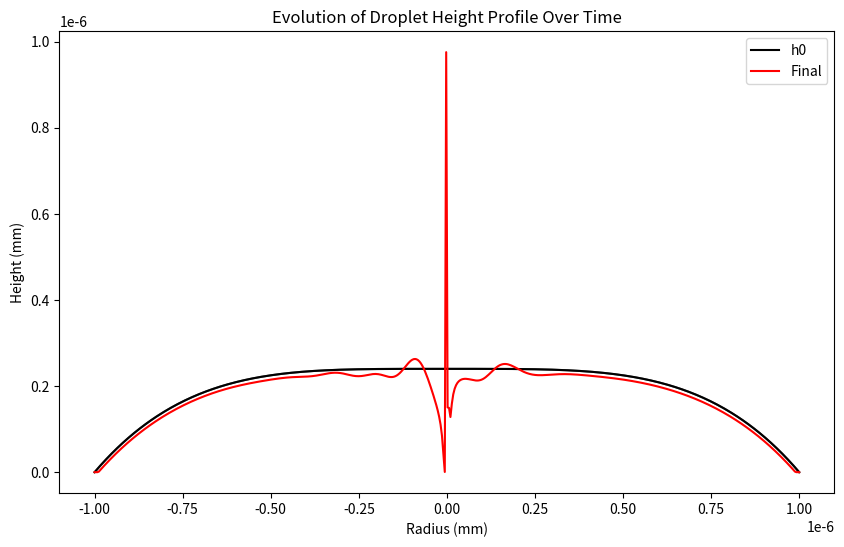
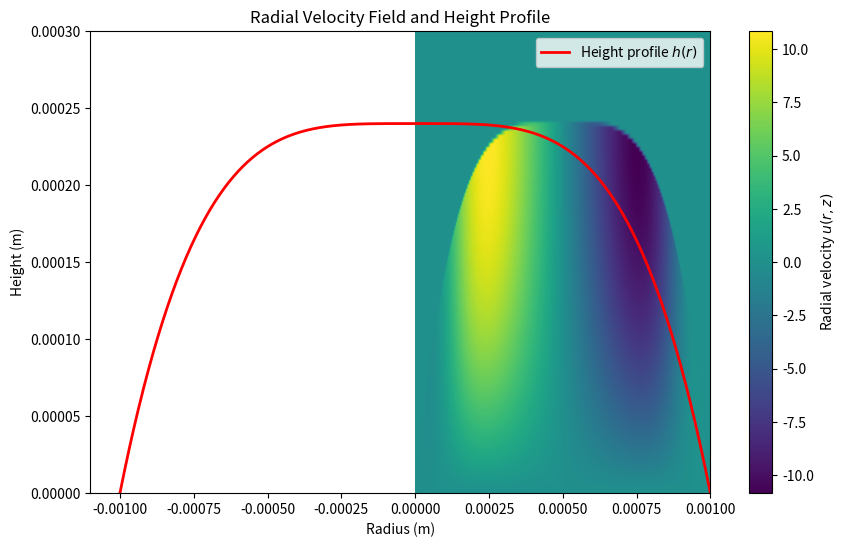
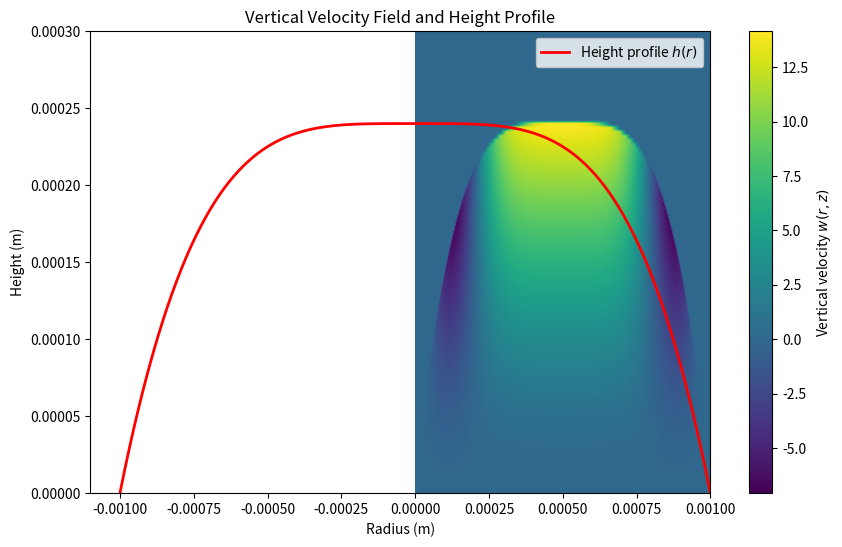
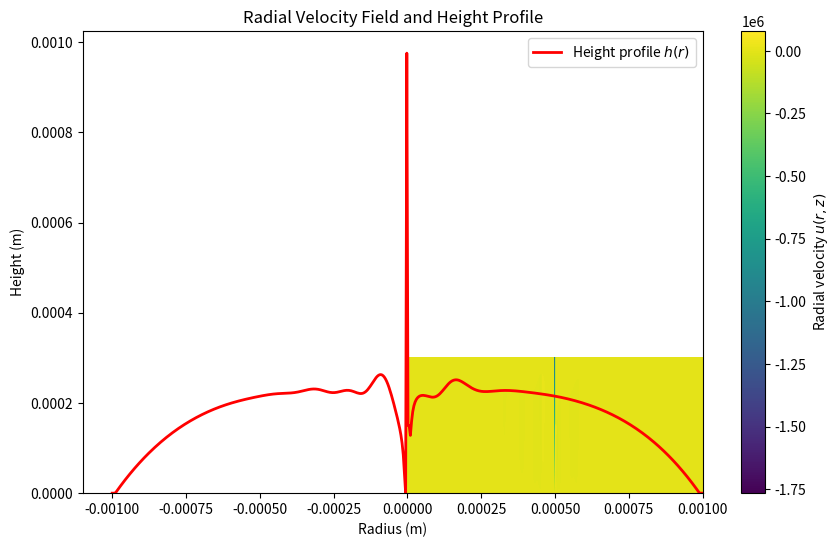
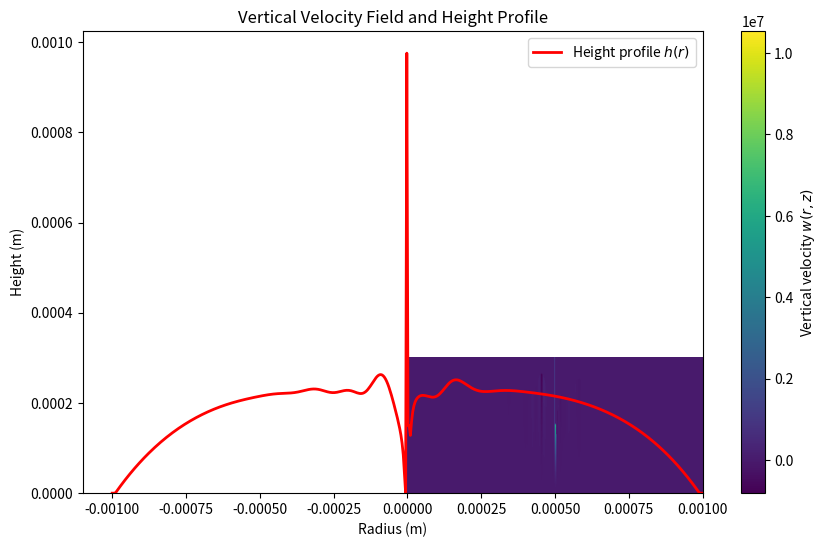

The script that saved these images, in order:
import numpy as np
from scipy.integrate import solve_ivp
import matplotlib.pyplot as plt
from dataclasses import dataclass
import scipy.integrate as integrate
from scipy.ndimage import gaussian_filter, median_filter

@dataclass
class FieldVariables:
    u_grid: np.ndarray  # Radial velocity grid
    w_grid: np.ndarray  # Vertical velocity grid
    p_grid: np.ndarray  # Pressure grid
    eta_grid: np.ndarray  # Viscosity grid
    sigma_grid: np.ndarray  # Surface tension grid
    rho_grid: np.ndarray  # Density grid
    diff_grid: np.ndarray  # Diffusivity grid

    m_dot_grid: np.ndarray  # Diffusivity grid


@dataclass
class SimulationParams:
    r_c: float  # Radius of the droplet in meters
    hmax0: float  # Initial droplet height at the center in meters
    Nr: int  # Number of radial points
    Nz: int  # Number of z-axis points
    Nt: int  # Number of time steps
    dr: float  # Radial grid spacing
    dz: float  # Vertical grid spacing
    dt: float  # Time step size
    rho: float  # Density of the liquid (kg/m^3)
    w_e: float  # Constant evaporation rate (m/s)
    sigma: float  # Surface tension (N/m)
    eta: float  # Viscosity (Pa*s)
    d_sigma_dr: float  # Surface tension gradient


    # Antoine's Equation
    A: float  
    B: float
    C: float

    D: float #Diffusvity of Vapor
    Mw: float #Molecular weight of Vapor

    Rs: float #Gas Constant
    T: float #Temperature of drop exterior
    RH: float #Relative Humidity

params = SimulationParams(
        r_c=1e-3,  # Radius of the droplet in meters
        hmax0=3e-4,  # Initial droplet height at the center in meters
        Nr=499,  # Number of radial points
        Nz=110,  # Number of z-axis points
        Nt=10,  # Number of time steps
        dr=2.0 * 1e-3 / (499),  # Radial grid spacing
        dz=5e-4 / (110),  # Vertical grid spacing
        dt=1e-3,  # Time step size eg 1e-5
        rho=1,  # Density of the liquid (kg/m^3) eg 1
        w_e=-1e-3, # -1e-3,  # Constant evaporation rate (m/s) eg 1e-4
        sigma=0.072,  # Surface tension (N/m) eg 0.072
        eta=1e-3,  # Viscosity (Pa*s) eg 1e-3
        d_sigma_dr=0.0,  # Surface tension gradient

        A = 8.07131, # Antoine Equation (-)
        B = 1730.63, # Antoine Equation (-)
        C = 233.4, # Antoine Equation (-)
        D = 2.42e-5, # Diffusivity of H2O in Air (m^2/s)
        Mw = 0.018, # Molecular weight H2O vapor (kg/mol)
        Rs = 8.314, # Gas Constant (J/(K*mol))
        T = 293.15, # Ambient Temperature (K)
        RH = 0.20, # Relative Humidity (-)
    )

def setup_grids(params: SimulationParams):
    """Set up the grid arrays and initial field values."""
    # Radial and vertical grids
    r = np.linspace(-params.r_c, params.r_c, params.Nr + 1)  # r grid (avoiding r=0)
    z = np.linspace(0, params.hmax0, params.Nz + 1)  # z grid

    # Initialize field arrays
    field_vars = FieldVariables(
        u_grid=np.zeros((params.Nr  + 1 , params.Nz  + 1)),  # r velocity
        w_grid=np.zeros((params.Nr  + 1, params.Nz  + 1)),  # z velocity
        p_grid=np.zeros((params.Nr  + 1)),  # pressure
        eta_grid=params.eta * np.ones((params.Nr  + 1, params.Nz  + 1)),  # constant viscosity
        sigma_grid=params.sigma * np.ones((params.Nr  + 1)),  # constant surface tension
        rho_grid=params.rho * np.ones((params.Nr  + 1, params.Nz  + 1)),  # density
        diff_grid=params.rho * np.ones((params.Nr  + 1, params.Nz  + 1)),  # diffusivity

        m_dot_grid=np.zeros((params.Nr  + 1)),  # mass loss
    )

    return r, z, field_vars

def setup_cap_initial_h_profile(r, h0, r_c):
    # setup a spherical cap initial height profile
    R = (r_c**2 + h0**2) / (2 * h0)
    theta = np.arccos(1 - h0 * R)
    h = np.sqrt((2.0 * R * (r + R) - np.square(r + R))) - (R - h0)

    return h

def setup_parabolic_initial_h_profile(r, h0, r_c, drop_fraction=1.0, order=2):
    # setup up a polynomial initial drop profile
    drop_fraction = 1.0  # percent of r taken up with drop (vs 0)
    h = np.zeros_like(r)
    occupied_length = int(drop_fraction * len(r))
    h[:occupied_length] = h0 * (
        1 - (r[:occupied_length] / (drop_fraction * r_c)) ** order
    )
    return h



#def as_grad(x, dx):
    #"""Axis symmetric gradient (left side neumann boundary condition)"""
    #x_padded = np.pad(x, (1, 0), mode="edge")
    #grad_x = np.gradient(x_padded, dx, edge_order=2)
    #return grad_x[1:]

def as_grad(x, dx):
    """Axis symmetric gradient (left side neumann boundary condition)"""
    grad_x = np.gradient(x, dx, edge_order=2)
    return grad_x

def grad(x, dx):
    return np.gradient(x, dx, edge_order=2)


def calc_curvature(params, r, z, field_vars, h):
    dh_dr = as_grad(h, params.dr)
    curvature_term = (r * dh_dr) / np.sqrt(1 + dh_dr**2)
    return curvature_term

def calc_pressure_corrected(params, r, z, field_vars, h):
    """Compute the radial pressure gradient using the nonlinear curvature formula."""
    # using Diddens implementation
    # note, square root should be approximated as unity in the limit h -> 0
    curvature_term = calc_curvature(params, r, z, field_vars, h)
    d_curvature_dr = as_grad(curvature_term, params.dr)
    Laplace_pressure = -params.sigma * (1 / r) * d_curvature_dr

    h_star = params.hmax0/100
    n = 3
    m = 2
    theta_e = 2*np.arctan(params.hmax0/params.r_c)/np.pi*180
    dis_press = -params.sigma*np.square(theta_e)*(n-1)*(m-1)/(n-m)/(2*h_star)*((h_star/params.hmax0)**n-(h_star/params.hmax0)**m)

    pressure = Laplace_pressure + dis_press
    return pressure


def calc_pressure(params, r, z, field_vars, h):
    """Compute the radial pressure gradient using the nonlinear curvature formula."""
    # using Diddens implementation
    # note, square root should be approximated as unity in the limit h -> 0
    curvature_term = calc_curvature(params, r, z, field_vars, h)
    d_curvature_dr = as_grad(curvature_term, params.dr)
    pressure = -params.sigma * (1 / r) * d_curvature_dr
    return pressure

def calc_curvature_v2(params, r, z, field_vars, h):
    dh_dr = as_grad(h, params.dr)
    d2h_dr2 = as_grad(dh_dr, params.dr)
    curvature_term = np.abs(d2h_dr2) / np.sqrt(1 + dh_dr**2) ** 3
    return curvature_term

def calc_pressure_v2(params, r, z, field_vars, h):
    """Compute the radial pressure gradient using the nonlinear curvature formula."""
    curvature_term = calc_curvature_v2(params, r, z, field_vars, h)
    pressure = curvature_term * params.sigma * 2
    return pressure

def interp_h_mask_grid(grid_data, h, z):
    dz = z[1] - z[0]
    masked_grid = np.array(grid_data)
    for i in range(masked_grid.shape[0]):
        h_r = h[i]
        lower_index = np.searchsorted(z, h_r) - 1  # last index beneath boundary
        if 0 <= lower_index < len(z) - 1:
            z_below = z[lower_index]
            value_above = masked_grid[i, lower_index + 1]
            occupation_percent = (h_r - z_below) / dz
            masked_grid[i, lower_index + 1] = occupation_percent * value_above
            masked_grid[i, lower_index + 2 :] = 0
        elif 0 >= lower_index:
            masked_grid[i, :] = 0
    return masked_grid

def compute_u_velocity(params, r, z, field_vars, h):
    """Compute radial velocity u(r, z, t) using the given equation."""
    u_grid = np.zeros_like(field_vars.u_grid)
    pressure = calc_pressure(params, r, z, field_vars, h)
    dp_dr = as_grad(pressure, params.dr)
    for i in range(len(r)):
        h_r = h[i]
        for j, z_val in enumerate(z):
            integrand = (-(dp_dr[i]) * (h_r - z) + params.d_sigma_dr) / params.eta
            u_grid[i, j] = np.trapz(integrand[: j + 1], dx=params.dz)
    u_grid = interp_h_mask_grid(u_grid, h, z)

    return u_grid

def compute_w_velocity(params, r, z, field_vars, h):
    w_grid = np.zeros_like(field_vars.w_grid)
    ur_grid = field_vars.u_grid * r[:, None]
    d_ur_grid_dr = np.gradient(ur_grid, params.dr, axis=0)
    integrand = (1 / r[:, None]) * d_ur_grid_dr
    for j in range(1, len(z)):  # ignore BC
        w_grid[:, j] = -1 * np.trapz(integrand[:, : j + 1], dx=params.dz, axis=1)
    w_grid = interp_h_mask_grid(w_grid, h, z)
    w_grid[0, :] = w_grid[1, :]  # hack to deal with numerical issues at r ~ 0
    return w_grid


def calculate_dh_dt(t, params, r, z, field_vars, h):
    """Calculate dh/dt from u velocities for integration with solve_ivp"""
    h = h.reshape(len(r))

    # Compute the radial velocity field u(r, z, t)
    u_grid = compute_u_velocity(params, r, z, field_vars, h)

    # Integrate r * u over z from 0 to h for each radial position
    integral_u_r = np.trapz(r[:, None] * u_grid, dx=params.dz, axis=1)
    # TODO scaling??
    integral_u_r *= params.dz
    grad_u_r = as_grad(integral_u_r, params.dr)
    grad_u_r = gaussian_filter(grad_u_r, sigma=10)

    middle_point = int(np.floor(len(grad_u_r)/2))
    grad_u_r[:middle_point-1] *= -1

    # print(middle_point)
    # print(r[middle_point], r[middle_point-1])
    # print(grad_u_r[middle_point-5:middle_point+5])
    avg_val = (grad_u_r[middle_point] + grad_u_r[middle_point-1])/2
    # print(middle_point)
    grad_u_r[middle_point] = avg_val
    grad_u_r[middle_point-1] = avg_val


    # Calculate dh/dt as radial term plus evaporation rate
    radial_term = (-1 / r) * grad_u_r
    dh_dt = radial_term + params.w_e

    return dh_dt

def run_forward_euler_simulation(params, r, z, field_vars, h0):
    h_profiles = [h0.copy()]
    h = h0.copy()

    for t in range(params.Nt):
        print(t, end="\r")
        dh_dt = calculate_dh_dt(t * params.dt, params, r, z, field_vars, h)
        h = h + params.dt * dh_dt  # Forward Euler step
        h = np.maximum(h, 0)  # Ensure non-negative height
        h_profiles.append(h.copy())

    h_profiles = np.array(h_profiles)
    return h_profiles

def eval(params, r, z, field_vars, h0):
    h_profiles = run_forward_euler_simulation(params, r, z, field_vars, h0)
    return h_profiles


def plot_velocity(params, r, z, field_vars, h):
    field_vars.u_grid = compute_u_velocity(params, r, z, field_vars, h)
    field_vars.w_grid = compute_w_velocity(params, r, z, field_vars, h)

    plt.figure(figsize=(10, 6))
    plt.imshow(
        field_vars.u_grid.T,
        aspect="auto",
        origin="lower",
        extent=[0, params.r_c, 0, np.max(z)],
        cmap="viridis",
    )
    plt.plot(
        r, h, color="red", linewidth=2, label="Height profile $h(r)$"
    )  # Overlay height profile
    plt.xlabel("Radius (m)")
    plt.ylabel("Height (m)")
    plt.colorbar(label="Radial velocity $u(r, z)$")
    plt.title("Radial Velocity Field and Height Profile")
    plt.legend()
    plt.show()

    # Plot vertical velocity (w) with height profile overlay
    plt.figure(figsize=(10, 6))
    plt.imshow(
        field_vars.w_grid.T,
        aspect="auto",
        origin="lower",
        extent=[0, params.r_c, 0, np.max(z)],
        cmap="viridis",
    )
    plt.plot(
        r, h, color="red", linewidth=2, label="Height profile $h(r)$"
    )  # Overlay height profile
    plt.xlabel("Radius (m)")
    plt.ylabel("Height (m)")
    plt.colorbar(label="Vertical velocity $w(r, z)$")
    plt.title("Vertical Velocity Field and Height Profile")
    plt.legend()
    plt.show()


def main():
    # Initialize the grids and field variables
    r, z, field_vars = setup_grids(params)

    h = setup_cap_initial_h_profile(r, params.hmax0, params.r_c)

    # Setup plot styling
    plt.rcParams.update({'font.size': 16})
    plt.rcParams['axes.linewidth']=3

    # Plot
    plt.figure(figsize = (12,7))
    plt.plot(r,h)
    plt.xlabel(r'$r$')
    plt.ylabel(r'$d2hdr2(r)$')

    #print(params.dr)
    #print(r)

    dh_dr = as_grad(h, params.dr)
    d2h_dr2 = as_grad(dh_dr, params.dr)

    R_large = (params.r_c**2+params.hmax0**2)/(2*params.hmax0)
    dh_dr_2 = (-r)/ np.sqrt((2.0*R_large*(r+R_large)-np.square(r+R_large)))
    d2h_dr2_2 = -np.square(R_large) / np.sqrt(np.square(R_large)-np.square(r))**3

    # Plot
    plt.figure(figsize = (12,7))
    plt.plot(r,dh_dr)
    plt.plot(r,dh_dr_2)
    plt.xlabel(r'$r$')
    plt.ylabel(r'$d2hdr2(r)$')

    # Plot
    plt.figure(figsize = (12,7))
    plt.plot(r,d2h_dr2)
    plt.plot(r,d2h_dr2_2)
    plt.xlabel(r'$r$')
    plt.ylabel(r'$d2hdr2(r)$')

    curvature_term = (r * dh_dr) / np.sqrt(1 + dh_dr**2)
    d_curvature_dr = as_grad(curvature_term, params.dr)

    # Plot
    plt.figure(figsize = (12,7))
    plt.plot(r,curvature_term)
    plt.xlabel(r'$r$')
    plt.ylabel(r'curvature_term')

    # Plot
    plt.figure(figsize = (12,7))
    plt.plot(r,d_curvature_dr)
    plt.xlabel(r'$r$')
    plt.ylabel(r'd_curvature_dr')


    pressure = calc_pressure(params, r, z, field_vars, h)
    dp_dr = as_grad(pressure, params.dr)

    # Plot
    plt.figure(figsize = (12,7))
    plt.plot(r,pressure)
    plt.xlabel(r'$r$')
    plt.ylabel(r'pressure')

    # Plot
    plt.figure(figsize = (12,7))
    plt.plot(r,dp_dr)
    plt.xlabel(r'$r$')
    plt.ylabel(r'dp_dr')

    u_grid = compute_u_velocity(params, r, z, field_vars, h)
    integral_u_r = np.trapz(r[:, None] * u_grid, dx=params.dz, axis=1)
    grad_u_r = as_grad(integral_u_r, params.dr)

    # Plot
    plt.figure(figsize = (12,7))
    plt.plot(r,integral_u_r)
    plt.xlabel(r'$r$')
    plt.ylabel(r'integral_u_r')

    # Plot
    plt.figure(figsize = (12,7))
    plt.plot(r,grad_u_r)
    plt.xlabel(r'$r$')
    plt.ylabel(r'grad_u_r')

    plt.figure(figsize=(10, 6))
    plt.imshow(
        field_vars.u_grid.T,
        aspect="auto",
        origin="lower",
        extent=[-params.r_c, params.r_c, 0, np.max(z)],
        cmap="viridis",
    )
    plt.plot(
        r, h, color="red", linewidth=2, label="Height profile $h(r)$"
    )  # Overlay height profile
    plt.xlabel("Radius (m)")
    plt.ylabel("Height (m)")
    plt.colorbar(label="Radial velocity $u(r, z)$")
    plt.title("Radial Velocity Field and Height Profile")
    plt.legend()
    plt.show()

    radial_term = (-1 / r) * grad_u_r
    dh_dt = radial_term + params.w_e

    # Plot
    plt.figure(figsize = (12,7))
    plt.plot(r,radial_term)
    plt.xlabel(r'$r$')
    plt.ylabel(r'radial_term')

    # Plot
    plt.figure(figsize = (12,7))
    plt.plot(r,dh_dt)
    plt.xlabel(r'$r$')
    plt.ylabel(r'dh_dt')

    h_profiles = eval(params, r, z, field_vars, h.copy())

    plt.figure(figsize=(10, 6))
    for i, h_t in enumerate(h_profiles[::50]):
        plt.plot(r * 1e-3, h_t * 1e-3, c="dimgrey")
    plt.plot(r * 1e-3, h_profiles[0] * 1e-3, c="k", label="h0")
    plt.plot(r * 1e-3, h_profiles[-1] * 1e-3, c="r", label="Final")
    plt.xlabel("Radius (mm)")
    plt.ylabel("Height (mm)")
    plt.legend()
    plt.title("Evolution of Droplet Height Profile Over Time")
    plt.show()


def minimal_example():
    r, z, field_vars = setup_grids(params)
    # h = setup_cap_initial_h_profile(r, 0.8*params.hmax0, params.r_c)
    h = setup_parabolic_initial_h_profile(r, 0.8*params.hmax0,  params.r_c, order=4)
    h_profiles = eval(params, r, z, field_vars, h.copy())

    plt.figure(figsize=(10, 6))
    for i, h_t in enumerate(h_profiles[::50]):
        plt.plot(r * 1e-3, h_t * 1e-3, c="dimgrey")
    plt.plot(r * 1e-3, h_profiles[0] * 1e-3, c="k", label="h0")
    plt.plot(r * 1e-3, h_profiles[-1] * 1e-3, c="r", label="Final")
    plt.xlabel("Radius (mm)")
    plt.ylabel("Height (mm)")
    plt.legend()
    plt.title("Evolution of Droplet Height Profile Over Time")
    plt.show()

    plot_velocity(params, r, z, field_vars, h_profiles[0])
    plot_velocity(params, r, z, field_vars, h_profiles[-1])



if __name__ == "__main__":
    minimal_example()
